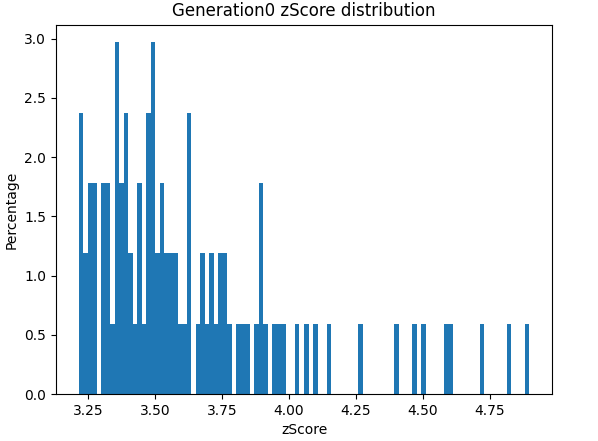

The file beside this chart, header and first rows:
zScore; sequence
3.259; VSGVMDWLCQQMPNYATCHEQVDWCSPMGRNFWEWQPDGD…
3.263; QLLCMKIEYGLCLRHSIFSMPRFLQFGETIPQTKMVGQQF…
3.512; VITYWKHKDETDEPFCCMERLNYYFPDGRPMQTIYLGRFW…
3.459; WNCIPWIEGCTSVIINANDMSCKEEVIINYTVEQIPDKCI…
3.544; CSCMTERLGGVHWDHADQMPAPFNPSHVCRYIYLTYCGWI…
3.375; GCSKIKVWCGYTAMYGDCNMPWPLWEGFQLRRMDVRGECL…
3.778; LEKCGWNKGRSNTMSHWVVNLMHLSGYCFFTLFQVTGAYW…
4.157; VHTSMIQTWWFNISARGPSGQKVCEGRHPWRSHGSKGDPR…
3.473; PIFILFFTSCALRFFDWDHEDHFNYMAMEYAWVKMNGDYK…
3.281; DHFQYNMIDGMRHMKCSYQTYPKNGTMWESYREHKGLTKH…
3.434; FNTNEINENGINKYIHPSEQIANLPCNHQFIHVPWAGHYD…
4.729; INCDLTMNMGWMISTENLNIIQKPGQNCMRFLQMEYKPVL…
3.757; QIMQHWMPLPDGKTYWQRQTRDNQLASGSNAQVQWDDGYI…
3.5; RADQWSPENVWYVYFINWELQVTWRNRWDAPWWHVLGFTV…
4.106; VKRLWMFDRECHRDTNTPDSCSMHGQLFMLQRMNGCSSRW…
3.522; ICYSNKTFCHAMHRTNHQKTSVSPGRNHIQLWWMQGDWHM…
3.711; FPGCAWSIENSLKQLHYMQYQVVPLAGCMIAAGHPQGDDM…
3.627; LDHKVLCYDKMQKIVVEHCGEMMVKGCQWQWSNCGDIIYM…
3.468; MIEHVFVSCLTYCCDTSDPFIPINGNCYFEQHTRHMYLCL…
3.625; YRVPVHINGQVCIKSPIVHMKRYMVPMGGPGVIPYTHGGC…
4.068; KSAMSVVIKVDLCIQMQGQIYVFQDTQHWCCQPYQQGQWV…
3.739; MASHTDDDRPMFTIPEGSHMDQHKWTGCKHYHVQDRPGGY…
3.364; AIECVIKTSWVKSLCPDNAVFDHPPNQMCPRAQLKNNCPS…
4.269; IRLTTPWSDQTEVQNMNQLRRNLYSGSLTIQAVSVKGICE…
3.848; IPNEVANSNTSLLNTNRQKQFMSNGYNSPRSFWNGKTWSE…
3.58; LDFYTHMVCFYRWQMYEGCSNCEGETTFWICDIKGQSIVQ…
3.475; ISVHFFTHGQDTRMVHQWPTWHNFIVWKCGKWLVWCMSGC…
3.518; KYTNYCGWHLGHGIGSDWAGWDLLQHQGHYTSSQDWSGMC…
3.355; EWYQSDYSTGNTGVWYQRRLFIPCQYGEHIFFLIQKDRTL…
3.608; RQTQQKCHGPMLKETPEQRLHMLNIWMYYHATPDGMLSTA…
3.357; KCDQRYPKMCPVRIAKFASPLVNLSNAPVCVNFNNGDPIL…
3.566; KMRRILQEVMQDVTWKGSKAHIWEGHDMFQTTMRYNKGQH…
3.395; YGYFFEDDNYTYMKPLAKVMNQGCGDHFIMTYIKHDSFVF…
3.904; ALCLQVMPRALAIWRLSQKHYAWPGQWEPCMRPQQGIMMI…
4.467; EVHFHLNVHHKEPGENPHGARLADWQGTDLCRWPCVKGAM…
3.702; PTRHGEYWSCCCNRHCPWWAVWDVCRGNSIEQATAKGDGI…
3.304; YHKWPIPERHTFNWDWRFLNMPKICEEYIYFYIPIHGTQF…
3.345; GIHKEERGSGMDVLANMDGQVARCFGDSPQECCEDGWCSH…
3.38; PCALHNYNGEESYKHYQMVKCMEISELWTIGQCHTVYGQW…
3.494; AWNDDLYSSYGMHLCVILHAIHARLCKGEQTFEVHWGCNF…
3.921; VKLKWKNEWLTKKSVEAAAVMITWSGNAQAKEKSFRGEVW…
3.233; QSHNTWMIVNMQFTDSPREAQMVWEKNEETVDLSPMDYHL…
3.89; AVGVKDKTGCNWCHIKPTRKCVIHADLKKNVIIIPLDGSF…
3.223; ELRGFSRDGKHEMIMQTSAQVDHRFNSREMLLCDPDHKAW…
3.277; VMFCNQNKNYSCPGDRVTAFVQHGHYTCHCYASVGQQWYW…
4.824; KNPQCRPHDGTVNNPMTKNHCFVPPGQWDRETVFQPGDEF…
3.747; CFVDTTLAGPWMCWTPCKAGSKWKAGAKWMIGRVGPGIKW…
3.497; FHMPEFFHPAHYTKTDPKQYKDWICEHGHSFAHWVGYDGA…
3.94; WHVAWIFAGHCRCENPDLESWNWAMLPGKLYANLVPQRNC…
3.357; WWFEPKTYDFKDMVDLFQKEKPFAFTGYHVHWIRFHGVIC…
3.66; EPGENYPIEGNASMCSENVDYKWNDGDLNHPAHYETEGHR…
3.447; LLFHRKCNKNGWLHMNGRADQDTDGNHTEWWCEEGSMRHF…
3.386; KIVRMFHSGAPFMQGNSLYVWCFKICDYHEMVLEQCGLGM…
3.67; FNYAYDACQWIHLSVGDVNHVMCDGWEAIIMISLSNFYIK…
3.411; DFFTQNMLQYQEGVPFEFVTGITMGTGKQVIYWMADNCLP…
3.488; TFNGQAHYNMRITTGISEVRFAGVLTPIMVYNGEVMAYFT…
4.405; GMNWEYRVGHYYEVNTRYLSKWGYGLIWTTIAFPGTPWLL…
4.505; PDTCNMCSINQEWEFTEVGRECCYPMGRCCEESFLYHNYC…
3.317; ETLQHKELGFVLCCNPAKQIRYVMVGVIFAKRLQQSDMRQ…
3.382; PKGSQWKMGLAKMMHSHEHFMAPFSGDNYHTANKNDLKSC…
... 40 more rows
